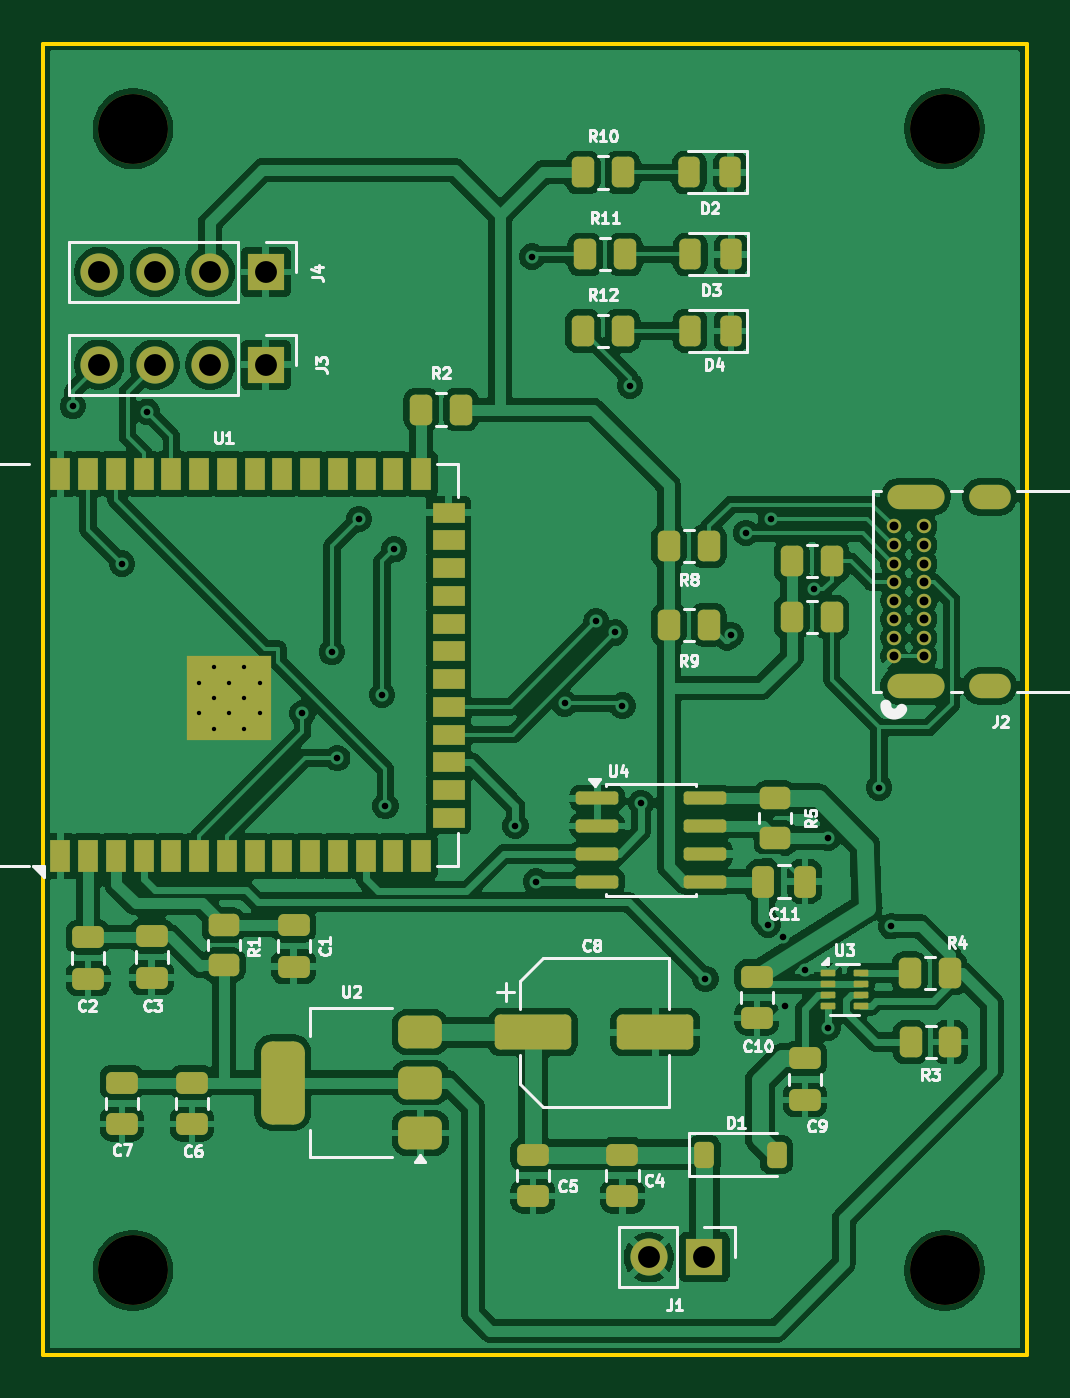
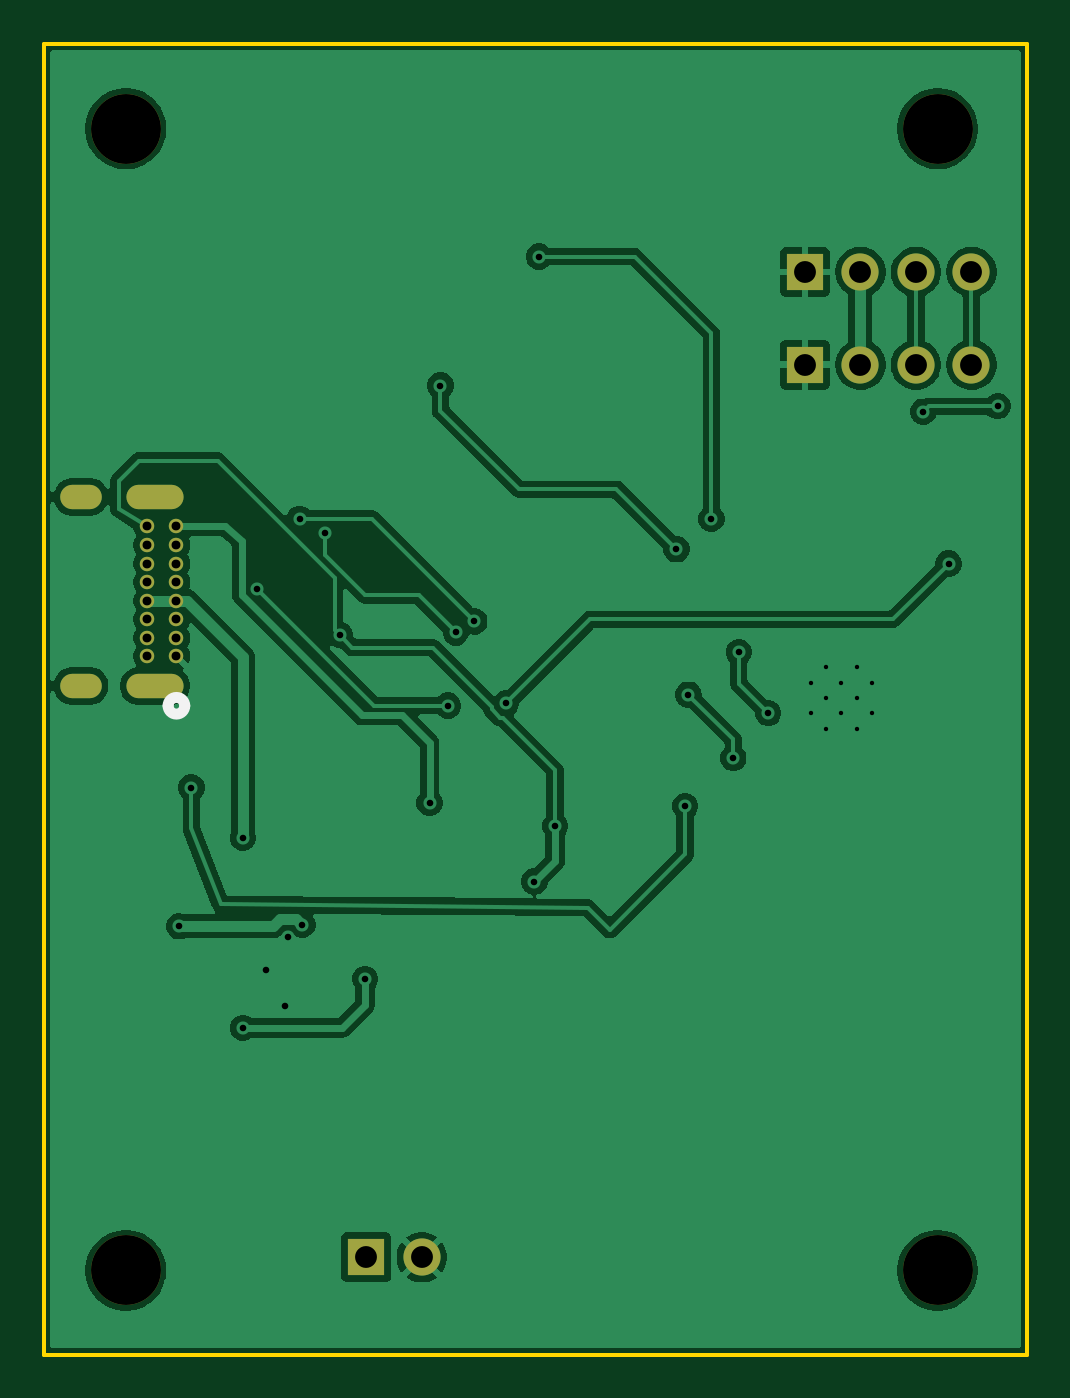
Circuit board: 11 layer files. Board 45.0 x 60.0 mm.
- bottom_copper: interface_board-B_Cu.gbl (70082 bytes)
- bottom_mask: interface_board-B_Mask.gbs (1730 bytes)
- paste: interface_board-B_Paste.gbp (460 bytes)
- bottom_silk: interface_board-B_Silkscreen.gbo (655 bytes)
- outline: interface_board-Edge_Cuts.gm1 (617 bytes)
- top_copper: interface_board-F_Cu.gtl (210126 bytes)
- top_mask: interface_board-F_Mask.gts (7632 bytes)
- paste: interface_board-F_Paste.gtp (6209 bytes)
- top_silk: interface_board-F_Silkscreen.gto (47497 bytes)
- drill: interface_board-NPTH.drl (650 bytes)
- drill: interface_board-PTH.drl (1545 bytes)

=== bottom_copper: interface_board-B_Cu.gbl (70082 bytes, source omitted) ===
=== bottom_mask: interface_board-B_Mask.gbs ===
%TF.GenerationSoftware,KiCad,Pcbnew,10.0.3*%
%TF.CreationDate,2026-07-08T11:24:09+05:30*%
%TF.ProjectId,interface_board,696e7465-7266-4616-9365-5f626f617264,rev?*%
%TF.SameCoordinates,Original*%
%TF.FileFunction,Soldermask,Bot*%
%TF.FilePolarity,Negative*%
%FSLAX46Y46*%
G04 Gerber Fmt 4.6, Leading zero omitted, Abs format (unit mm)*
G04 Created by KiCad (PCBNEW 10.0.3) date 2026-07-08 11:24:09*
%MOMM*%
%LPD*%
G01*
G04 APERTURE LIST*
%ADD10C,3.200000*%
%ADD11R,1.700000X1.700000*%
%ADD12C,1.700000*%
%ADD13O,2.616200X1.117600*%
%ADD14O,1.905000X1.117600*%
%ADD15C,0.660400*%
G04 APERTURE END LIST*
D10*
%TO.C,REF\u002A\u002A*%
X145000000Y-79250000D03*
%TD*%
D11*
%TO.C,J4*%
X151070000Y-85800000D03*
D12*
X148530000Y-85800000D03*
X145990000Y-85800000D03*
X143450000Y-85800000D03*
%TD*%
D10*
%TO.C,REF\u002A\u002A*%
X182150000Y-131500000D03*
%TD*%
%TO.C,REF\u002A\u002A*%
X145000000Y-131500000D03*
%TD*%
D11*
%TO.C,J1*%
X171150000Y-130900000D03*
D12*
X168610000Y-130900000D03*
%TD*%
D11*
%TO.C,J3*%
X151070000Y-90050000D03*
D12*
X148530000Y-90050000D03*
X145990000Y-90050000D03*
X143450000Y-90050000D03*
%TD*%
D13*
%TO.C,J2*%
X180815001Y-104750015D03*
D14*
X184200000Y-104750000D03*
D13*
X180815000Y-96100030D03*
D14*
X184200000Y-96100030D03*
D15*
X179835000Y-103400015D03*
X179835000Y-102550014D03*
X179835000Y-101700016D03*
X179835000Y-100850015D03*
X179835000Y-100000014D03*
X179835000Y-99150013D03*
X179835000Y-98300015D03*
X179835000Y-97450014D03*
X181185000Y-103400015D03*
X181185000Y-102550014D03*
X181185000Y-101700016D03*
X181185000Y-100850015D03*
X181185000Y-100000014D03*
X181185000Y-99150013D03*
X181185000Y-98300015D03*
X181185000Y-97450014D03*
%TD*%
D10*
%TO.C,REF\u002A\u002A*%
X182150000Y-79250000D03*
%TD*%
M02*

=== paste: interface_board-B_Paste.gbp ===
%TF.GenerationSoftware,KiCad,Pcbnew,10.0.3*%
%TF.CreationDate,2026-07-08T11:24:09+05:30*%
%TF.ProjectId,interface_board,696e7465-7266-4616-9365-5f626f617264,rev?*%
%TF.SameCoordinates,Original*%
%TF.FileFunction,Paste,Bot*%
%TF.FilePolarity,Positive*%
%FSLAX46Y46*%
G04 Gerber Fmt 4.6, Leading zero omitted, Abs format (unit mm)*
G04 Created by KiCad (PCBNEW 10.0.3) date 2026-07-08 11:24:09*
%MOMM*%
%LPD*%
G01*
G04 APERTURE LIST*
G04 APERTURE END LIST*
M02*

=== bottom_silk: interface_board-B_Silkscreen.gbo ===
%TF.GenerationSoftware,KiCad,Pcbnew,10.0.3*%
%TF.CreationDate,2026-07-08T11:24:09+05:30*%
%TF.ProjectId,interface_board,696e7465-7266-4616-9365-5f626f617264,rev?*%
%TF.SameCoordinates,Original*%
%TF.FileFunction,Legend,Bot*%
%TF.FilePolarity,Positive*%
%FSLAX46Y46*%
G04 Gerber Fmt 4.6, Leading zero omitted, Abs format (unit mm)*
G04 Created by KiCad (PCBNEW 10.0.3) date 2026-07-08 11:24:09*
%MOMM*%
%LPD*%
G01*
G04 APERTURE LIST*
%ADD10C,0.508000*%
G04 APERTURE END LIST*
%TO.C,J2*%
D10*
X180216000Y-105657415D02*
G75*
G02*
X179454000Y-105657415I-381000J0D01*
G01*
X179454000Y-105657415D02*
G75*
G02*
X180216000Y-105657415I381000J0D01*
G01*
%TD*%
M02*

=== outline: interface_board-Edge_Cuts.gm1 ===
%TF.GenerationSoftware,KiCad,Pcbnew,10.0.3*%
%TF.CreationDate,2026-07-08T11:24:09+05:30*%
%TF.ProjectId,interface_board,696e7465-7266-4616-9365-5f626f617264,rev?*%
%TF.SameCoordinates,Original*%
%TF.FileFunction,Profile,NP*%
%FSLAX46Y46*%
G04 Gerber Fmt 4.6, Leading zero omitted, Abs format (unit mm)*
G04 Created by KiCad (PCBNEW 10.0.3) date 2026-07-08 11:24:09*
%MOMM*%
%LPD*%
G01*
G04 APERTURE LIST*
%TA.AperFunction,Profile*%
%ADD10C,0.200000*%
%TD*%
G04 APERTURE END LIST*
D10*
X140900000Y-75350000D02*
X185900000Y-75350000D01*
X185900000Y-135350000D01*
X140900000Y-135350000D01*
X140900000Y-75350000D01*
M02*

=== top_copper: interface_board-F_Cu.gtl (210126 bytes, source omitted) ===
=== top_mask: interface_board-F_Mask.gts (7632 bytes, source omitted) ===
=== paste: interface_board-F_Paste.gtp ===
%TF.GenerationSoftware,KiCad,Pcbnew,10.0.3*%
%TF.CreationDate,2026-07-08T11:24:09+05:30*%
%TF.ProjectId,interface_board,696e7465-7266-4616-9365-5f626f617264,rev?*%
%TF.SameCoordinates,Original*%
%TF.FileFunction,Paste,Top*%
%TF.FilePolarity,Positive*%
%FSLAX46Y46*%
G04 Gerber Fmt 4.6, Leading zero omitted, Abs format (unit mm)*
G04 Created by KiCad (PCBNEW 10.0.3) date 2026-07-08 11:24:09*
%MOMM*%
%LPD*%
G01*
G04 APERTURE LIST*
G04 Aperture macros list*
%AMRoundRect*
0 Rectangle with rounded corners*
0 $1 Rounding radius*
0 $2 $3 $4 $5 $6 $7 $8 $9 X,Y pos of 4 corners*
0 Add a 4 corners polygon primitive as box body*
4,1,4,$2,$3,$4,$5,$6,$7,$8,$9,$2,$3,0*
0 Add four circle primitives for the rounded corners*
1,1,$1+$1,$2,$3*
1,1,$1+$1,$4,$5*
1,1,$1+$1,$6,$7*
1,1,$1+$1,$8,$9*
0 Add four rect primitives between the rounded corners*
20,1,$1+$1,$2,$3,$4,$5,0*
20,1,$1+$1,$4,$5,$6,$7,0*
20,1,$1+$1,$6,$7,$8,$9,0*
20,1,$1+$1,$8,$9,$2,$3,0*%
G04 Aperture macros list end*
%ADD10RoundRect,0.250000X0.262500X0.450000X-0.262500X0.450000X-0.262500X-0.450000X0.262500X-0.450000X0*%
%ADD11RoundRect,0.150000X-0.825000X-0.150000X0.825000X-0.150000X0.825000X0.150000X-0.825000X0.150000X0*%
%ADD12RoundRect,0.250000X-0.262500X-0.450000X0.262500X-0.450000X0.262500X0.450000X-0.262500X0.450000X0*%
%ADD13R,0.900000X0.900000*%
%ADD14R,0.900000X1.500000*%
%ADD15R,1.500000X0.900000*%
%ADD16RoundRect,0.250000X-0.250000X-0.475000X0.250000X-0.475000X0.250000X0.475000X-0.250000X0.475000X0*%
%ADD17RoundRect,0.375000X0.625000X0.375000X-0.625000X0.375000X-0.625000X-0.375000X0.625000X-0.375000X0*%
%ADD18RoundRect,0.500000X0.500000X1.400000X-0.500000X1.400000X-0.500000X-1.400000X0.500000X-1.400000X0*%
%ADD19RoundRect,0.250000X-0.475000X0.250000X-0.475000X-0.250000X0.475000X-0.250000X0.475000X0.250000X0*%
%ADD20RoundRect,0.243750X0.243750X0.456250X-0.243750X0.456250X-0.243750X-0.456250X0.243750X-0.456250X0*%
%ADD21RoundRect,0.225000X-0.225000X-0.375000X0.225000X-0.375000X0.225000X0.375000X-0.225000X0.375000X0*%
%ADD22RoundRect,0.050000X-0.285000X-0.100000X0.285000X-0.100000X0.285000X0.100000X-0.285000X0.100000X0*%
%ADD23RoundRect,0.250000X-0.450000X0.262500X-0.450000X-0.262500X0.450000X-0.262500X0.450000X0.262500X0*%
%ADD24RoundRect,0.250000X-1.500000X-0.550000X1.500000X-0.550000X1.500000X0.550000X-1.500000X0.550000X0*%
G04 APERTURE END LIST*
D10*
%TO.C,R6*%
X176975000Y-99050000D03*
X175150000Y-99050000D03*
%TD*%
D11*
%TO.C,U4*%
X166250000Y-109890000D03*
X166250000Y-111160000D03*
X166250000Y-112430000D03*
X166250000Y-113700000D03*
X171200000Y-113700000D03*
X171200000Y-112430000D03*
X171200000Y-111160000D03*
X171200000Y-109890000D03*
%TD*%
D12*
%TO.C,R3*%
X180587500Y-121050000D03*
X182412500Y-121050000D03*
%TD*%
D13*
%TO.C,U1*%
X148000000Y-106700000D03*
X149400000Y-106700000D03*
X150800000Y-106700000D03*
X148000000Y-105300000D03*
X149400000Y-105300000D03*
X150800000Y-105300000D03*
X148000000Y-103900000D03*
X149400000Y-103900000D03*
X150800000Y-103900000D03*
D14*
X141680000Y-112550000D03*
X142950000Y-112550000D03*
X144220000Y-112550000D03*
X145490000Y-112550000D03*
X146760000Y-112550000D03*
X148030000Y-112550000D03*
X149300000Y-112550000D03*
X150570000Y-112550000D03*
X151840000Y-112550000D03*
X153110000Y-112550000D03*
X154380000Y-112550000D03*
X155650000Y-112550000D03*
X156920000Y-112550000D03*
X158190000Y-112550000D03*
D15*
X159440000Y-110785000D03*
X159440000Y-109515000D03*
X159440000Y-108245000D03*
X159440000Y-106975000D03*
X159440000Y-105705000D03*
X159440000Y-104435000D03*
X159440000Y-103165000D03*
X159440000Y-101895000D03*
X159440000Y-100625000D03*
X159440000Y-99355000D03*
X159440000Y-98085000D03*
X159440000Y-96815000D03*
D14*
X158190000Y-95050000D03*
X156920000Y-95050000D03*
X155650000Y-95050000D03*
X154380000Y-95050000D03*
X153110000Y-95050000D03*
X151840000Y-95050000D03*
X150570000Y-95050000D03*
X149300000Y-95050000D03*
X148030000Y-95050000D03*
X146760000Y-95050000D03*
X145490000Y-95050000D03*
X144220000Y-95050000D03*
X142950000Y-95050000D03*
X141680000Y-95050000D03*
%TD*%
D16*
%TO.C,C11*%
X173850000Y-113700000D03*
X175750000Y-113700000D03*
%TD*%
D12*
%TO.C,R10*%
X165587500Y-81250000D03*
X167412500Y-81250000D03*
%TD*%
D17*
%TO.C,U2*%
X158150000Y-125200000D03*
X158150000Y-122900000D03*
D18*
X151850000Y-122900000D03*
D17*
X158150000Y-120600000D03*
%TD*%
D19*
%TO.C,C10*%
X173550000Y-118050000D03*
X173550000Y-119950000D03*
%TD*%
D20*
%TO.C,D3*%
X172387500Y-85000000D03*
X170512500Y-85000000D03*
%TD*%
D19*
%TO.C,C7*%
X144500000Y-122900000D03*
X144500000Y-124800000D03*
%TD*%
D21*
%TO.C,D1*%
X171150000Y-126200000D03*
X174450000Y-126200000D03*
%TD*%
D10*
%TO.C,R8*%
X171350000Y-98350000D03*
X169525000Y-98350000D03*
%TD*%
D12*
%TO.C,R4*%
X180550000Y-117900000D03*
X182375000Y-117900000D03*
%TD*%
D10*
%TO.C,R7*%
X176975000Y-101600000D03*
X175150000Y-101600000D03*
%TD*%
D19*
%TO.C,C9*%
X175750000Y-121800000D03*
X175750000Y-123700000D03*
%TD*%
%TO.C,C4*%
X167400000Y-126200000D03*
X167400000Y-128100000D03*
%TD*%
D12*
%TO.C,R12*%
X165587500Y-88500000D03*
X167412500Y-88500000D03*
%TD*%
D22*
%TO.C,U3*%
X176820000Y-117900000D03*
X176820000Y-118400000D03*
X176820000Y-118900000D03*
X176820000Y-119400000D03*
X178300000Y-119400000D03*
X178300000Y-118900000D03*
X178300000Y-118400000D03*
X178300000Y-117900000D03*
%TD*%
D10*
%TO.C,R9*%
X171350000Y-101950000D03*
X169525000Y-101950000D03*
%TD*%
D23*
%TO.C,R5*%
X174400000Y-109890000D03*
X174400000Y-111715000D03*
%TD*%
D19*
%TO.C,C5*%
X163300000Y-126200000D03*
X163300000Y-128100000D03*
%TD*%
%TO.C,C6*%
X147700000Y-122900000D03*
X147700000Y-124800000D03*
%TD*%
D20*
%TO.C,D4*%
X172375000Y-88500000D03*
X170500000Y-88500000D03*
%TD*%
D23*
%TO.C,R1*%
X149150000Y-115700000D03*
X149150000Y-117525000D03*
%TD*%
D12*
%TO.C,R2*%
X158190000Y-92100000D03*
X160015000Y-92100000D03*
%TD*%
D19*
%TO.C,C2*%
X142950000Y-116250000D03*
X142950000Y-118150000D03*
%TD*%
D20*
%TO.C,D2*%
X172337500Y-81250000D03*
X170462500Y-81250000D03*
%TD*%
D19*
%TO.C,C3*%
X145850000Y-116200000D03*
X145850000Y-118100000D03*
%TD*%
%TO.C,C1*%
X152350000Y-115700000D03*
X152350000Y-117600000D03*
%TD*%
D24*
%TO.C,C8*%
X163300000Y-120600000D03*
X168900000Y-120600000D03*
%TD*%
D12*
%TO.C,R11*%
X165687500Y-85000000D03*
X167512500Y-85000000D03*
%TD*%
M02*

=== top_silk: interface_board-F_Silkscreen.gto (47497 bytes, source omitted) ===
=== drill: interface_board-NPTH.drl ===
M48
; DRILL file KiCad 10.0.3 date 2026-07-08T11:24:11
; FORMAT={-:-/ absolute / metric / decimal}
; #@! TF.CreationDate,2026-07-08T11:24:11+05:30
; #@! TF.GenerationSoftware,Kicad,Pcbnew,10.0.3
; #@! TF.FileFunction,NonPlated,1,2,NPTH
FMAT,2
METRIC
; #@! TA.AperFunction,NonPlated,NPTH,ComponentDrill
T1C0.610
; #@! TA.AperFunction,NonPlated,NPTH,ComponentDrill
T2C3.200
%
G90
G05
T2
X145.0Y-79.25
X145.0Y-131.5
X182.15Y-79.25
X182.15Y-131.5
T1
G00X181.564Y-96.1
M15
G01X180.066Y-96.1
M16
G05
G00X181.564Y-104.75
M15
G01X180.066Y-104.75
M16
G05
G00X184.594Y-96.1
M15
G01X183.806Y-96.1
M16
G05
G00X184.594Y-104.75
M15
G01X183.806Y-104.75
M16
G05
M30

=== drill: interface_board-PTH.drl ===
M48
; DRILL file KiCad 10.0.3 date 2026-07-08T11:24:11
; FORMAT={-:-/ absolute / metric / decimal}
; #@! TF.CreationDate,2026-07-08T11:24:11+05:30
; #@! TF.GenerationSoftware,Kicad,Pcbnew,10.0.3
; #@! TF.FileFunction,Plated,1,2,PTH
FMAT,2
METRIC
; #@! TA.AperFunction,Plated,PTH,ComponentDrill
T1C0.200
; #@! TA.AperFunction,Plated,PTH,ViaDrill
T2C0.300
; #@! TA.AperFunction,Plated,PTH,ComponentDrill
T3C0.406
; #@! TA.AperFunction,Plated,PTH,ComponentDrill
T4C1.000
%
G90
G05
T1
X148.0Y-104.6
X148.0Y-106.0
X148.7Y-103.9
X148.7Y-105.3
X148.7Y-106.7
X149.4Y-104.6
X149.4Y-106.0
X150.1Y-103.9
X150.1Y-105.3
X150.1Y-106.7
X150.8Y-104.6
X150.8Y-106.0
T2
X142.25Y-91.95
X144.5Y-99.15
X145.65Y-92.2
X152.75Y-106.0
X154.1Y-103.2
X154.35Y-108.05
X155.35Y-97.1
X156.4Y-105.15
X156.55Y-110.25
X156.95Y-98.5
X162.5Y-111.15
X163.25Y-85.1
X163.45Y-113.7
X164.75Y-105.55
X166.2Y-101.8
X167.05Y-102.3
X167.4Y-105.65
X167.75Y-91.0
X168.25Y-110.1
X171.2Y-118.15
X172.364Y-102.417
X173.05Y-97.75
X174.07Y-115.69
X174.2Y-97.1
X174.746Y-116.243
X174.85Y-119.4
X175.75Y-117.75
X176.15Y-100.3
X176.8Y-111.7
X176.8Y-120.4
X179.15Y-109.4
X179.7Y-115.75
T3
X179.835Y-97.45
X179.835Y-98.3
X179.835Y-99.15
X179.835Y-100.0
X179.835Y-100.85
X179.835Y-101.7
X179.835Y-102.55
X179.835Y-103.4
X181.185Y-97.45
X181.185Y-98.3
X181.185Y-99.15
X181.185Y-100.0
X181.185Y-100.85
X181.185Y-101.7
X181.185Y-102.55
X181.185Y-103.4
T4
X143.45Y-85.8
X143.45Y-90.05
X145.99Y-85.8
X145.99Y-90.05
X148.53Y-85.8
X148.53Y-90.05
X151.07Y-85.8
X151.07Y-90.05
X168.61Y-130.9
X171.15Y-130.9
M30
